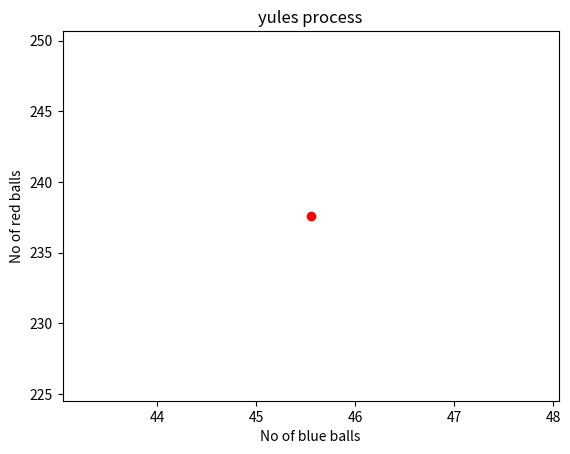

This chart was generated by the following Python code:
import numpy as np
import matplotlib.pyplot as plt

def yules(time,m_1,m_2):
    red = 1
    blue = 1
    red_array = [np.random.exponential(1.0/m_1)]
    blue_array = [np.random.exponential(1.0/m_2)]
    t_1 = 0
    t_2 = 0
    while True:
        
        flag1 = True
        flag2 = True
        repro_red = red_array[0]
        repro_blue = blue_array[0]
        if t_1+repro_red <= time:
            for x in range(red):
                red_array[x] -= repro_red
            
            red_array[0] = np.random.exponential(1.0/m_1)
            for t in range(1,red):
                if red_array[t] > red_array[t-1]:
                    break
                else:
                    (red_array[t],red_array[t-1]) = (red_array[t-1],red_array[t])
            red_array.insert(0,0)
            red_array[0] = np.random.exponential(1.0/m_1)
            for t in range(1,red):
                if red_array[t] > red_array[t-1]:
                    break
                else:
                    (red_array[t],red_array[t-1]) = (red_array[t-1],red_array[t])
            red += 1
            flag1 = False
            
            t_1 += repro_red
        if t_2+repro_blue <= time:
            for x in range(blue):
                blue_array[x] -= repro_blue
            
            blue_array[0] = np.random.exponential(1.0/m_2)
            for t in range(1,blue):
                if blue_array[t] > blue_array[t-1]:
                    break
                else:
                    (blue_array[t],blue_array[t-1]) = (blue_array[t-1],blue_array[t])
            blue_array.insert(0,0)
            blue_array[0] = np.random.exponential(1.0/m_2)
            for t in range(1,blue):
                if blue_array[t] > blue_array[t-1]:
                    break
                else:
                    (blue_array[t],blue_array[t-1]) = (blue_array[t-1],blue_array[t])
            blue += 1
            flag2 = False
            
            t_2 += repro_blue
        if flag1 and flag2:
            break
    return [red,blue,t_1,t_2,repro_red,repro_blue]
red_list = []
blue_list = []
for x in range(25):
    red = 0
    blue = 0
    for t in range(20):
       res = yules(5+((0.2)*(x)),0.6,0.4)
       red += res[0]
       blue += res[1]
    red = float(red)/20.0
    blue = float(blue)/20.0
    red_list.append(red)
    blue_list.append(blue)
print(red_list)
print(blue_list)     
plt.scatter(blue,red,color = 'red')
plt.xlabel("No of blue balls")
plt.ylabel("No of red balls")
plt.title("yules process")
plt.show()

       
           
                    
